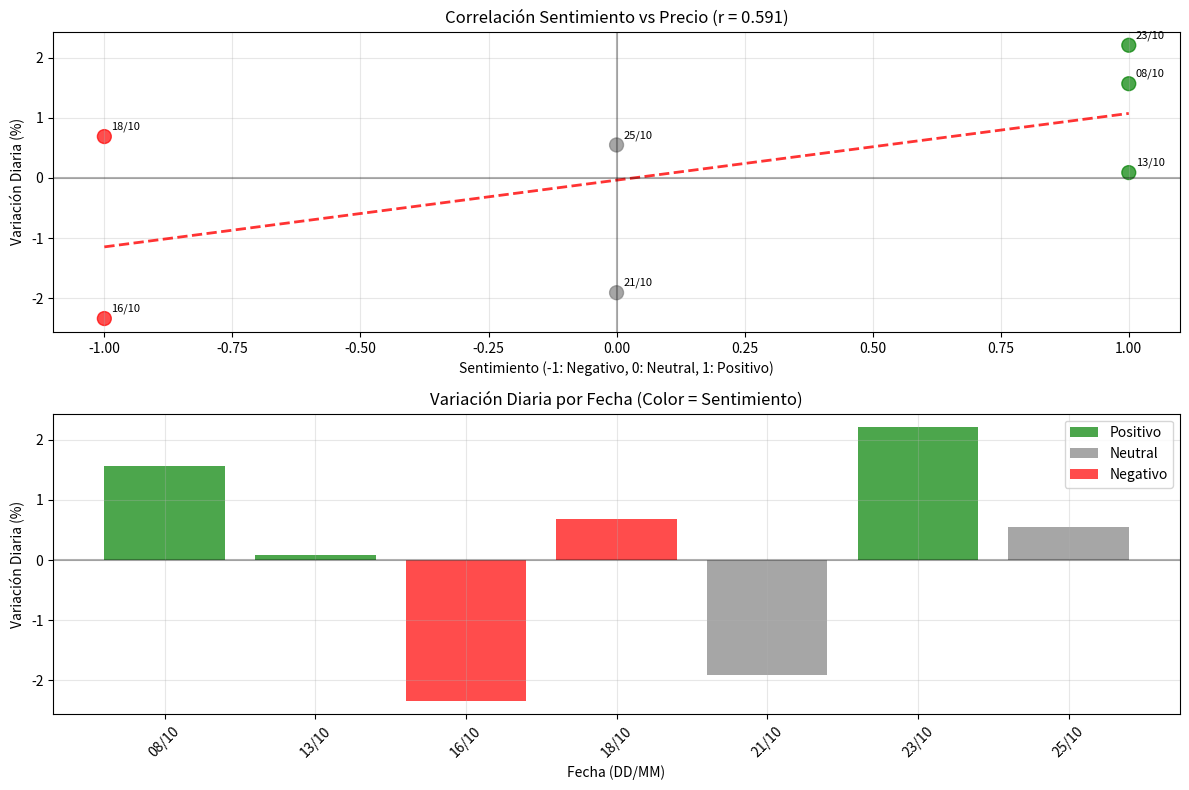

Reproduce this figure in Python.
import pandas as pd
import numpy as np
import matplotlib.pyplot as plt

def analizar_correlacion_detallada():
    """
    Análisis detallado para mostrar exactamente dónde está la correlación
    """
    print("🔍 ANÁLISIS DETALLADO DE LA CORRELACIÓN MENSUAL")
    print("="*60)
    
    # Datos específicos de los días con noticias
    datos_correlacion = [
        # [Fecha, Sentimiento (1=pos, 0=neu, -1=neg), Variación_diaria, Precio, Noticia]
        ["2025-10-08", 1, 1.57, 123354.87, "Bitcoin ETF recibe nuevas inversiones"],
        ["2025-10-13", 1, 0.09, 115271.08, "Adopción institucional de Bitcoin se acelera"],
        ["2025-10-16", -1, -2.34, 108186.04, "Corrección técnica en Bitcoin"],
        ["2025-10-18", -1, 0.69, 107198.27, "Regulación cripto genera incertidumbre"],
        ["2025-10-21", 0, -1.91, 108476.89, "Volatilidad en mercados crypto"],
        ["2025-10-23", 1, 2.21, 110069.73, "Bitcoin alcanza máximo mensual"],
        ["2025-10-25", 0, 0.55, 111641.73, "Análisis técnico sugiere consolidación"]
    ]
    
    # Crear DataFrame
    df = pd.DataFrame(datos_correlacion, columns=['Fecha', 'Sentimiento', 'Variacion_%', 'Precio', 'Noticia'])
    
    print("📊 DATOS PUNTO POR PUNTO:")
    print(df.to_string(index=False))
    
    # Calcular correlación
    correlacion = np.corrcoef(df['Sentimiento'], df['Variacion_%'])[0, 1]
    print(f"\n🔗 Correlación calculada: {correlacion:.3f}")
    
    # Análisis por sentimiento
    print(f"\n📈 ANÁLISIS POR SENTIMIENTO:")
    
    positivas = df[df['Sentimiento'] == 1]
    negativas = df[df['Sentimiento'] == -1]
    neutrales = df[df['Sentimiento'] == 0]
    
    print(f"NOTICIAS POSITIVAS ({len(positivas)} casos):")
    for _, row in positivas.iterrows():
        print(f"  • {row['Fecha']}: {row['Variacion_%']:+.2f}% - {row['Noticia']}")
    if not positivas.empty:
        print(f"  → Promedio variación: {positivas['Variacion_%'].mean():+.2f}%")
    
    print(f"\nNOTICIAS NEGATIVAS ({len(negativas)} casos):")
    for _, row in negativas.iterrows():
        print(f"  • {row['Fecha']}: {row['Variacion_%']:+.2f}% - {row['Noticia']}")
    if not negativas.empty:
        print(f"  → Promedio variación: {negativas['Variacion_%'].mean():+.2f}%")
    
    print(f"\nNOTICIAS NEUTRALES ({len(neutrales)} casos):")
    for _, row in neutrales.iterrows():
        print(f"  • {row['Fecha']}: {row['Variacion_%']:+.2f}% - {row['Noticia']}")
    if not neutrales.empty:
        print(f"  → Promedio variación: {neutrales['Variacion_%'].mean():+.2f}%")
    
    # Verificar la correlación
    print(f"\n🎯 ¿DÓNDE ESTÁ LA CORRELACIÓN?")
    
    print(f"\n✅ CASOS QUE APOYAN LA CORRELACIÓN:")
    casos_coherentes = 0
    casos_totales = len(df)
    
    for _, row in df.iterrows():
        sent = row['Sentimiento']
        var = row['Variacion_%']
        
        if (sent > 0 and var > 0) or (sent < 0 and var < 0):
            casos_coherentes += 1
            direccion = "📈 Positiva → Subida" if sent > 0 else "📉 Negativa → Bajada"
            print(f"  • {row['Fecha']}: {direccion} ({var:+.2f}%)")
    
    print(f"\n⚠️ CASOS QUE VAN CONTRA LA CORRELACIÓN:")
    for _, row in df.iterrows():
        sent = row['Sentimiento']
        var = row['Variacion_%']
        
        if (sent > 0 and var < 0) or (sent < 0 and var > 0):
            direccion = "📈→📉 Positiva pero Bajada" if sent > 0 else "📉→📈 Negativa pero Subida"
            print(f"  • {row['Fecha']}: {direccion} ({var:+.2f}%)")
    
    print(f"\n📊 RESUMEN:")
    print(f"  • Casos coherentes: {casos_coherentes}/{casos_totales} ({casos_coherentes/casos_totales*100:.1f}%)")
    print(f"  • Correlación: {correlacion:.3f}")
    
    # Crear gráfico específico
    plt.figure(figsize=(12, 8))
    
    # Subplot 1: Scatter plot
    plt.subplot(2, 1, 1)
    colors = ['red' if s == -1 else 'gray' if s == 0 else 'green' for s in df['Sentimiento']]
    plt.scatter(df['Sentimiento'], df['Variacion_%'], c=colors, s=100, alpha=0.7)
    
    # Añadir línea de tendencia
    z = np.polyfit(df['Sentimiento'], df['Variacion_%'], 1)
    p = np.poly1d(z)
    x_line = np.linspace(-1, 1, 100)
    plt.plot(x_line, p(x_line), "r--", alpha=0.8, linewidth=2)
    
    plt.xlabel('Sentimiento (-1: Negativo, 0: Neutral, 1: Positivo)')
    plt.ylabel('Variación Diaria (%)')
    plt.title(f'Correlación Sentimiento vs Precio (r = {correlacion:.3f})')
    plt.grid(True, alpha=0.3)
    plt.axhline(y=0, color='black', linestyle='-', alpha=0.3)
    plt.axvline(x=0, color='black', linestyle='-', alpha=0.3)
    
    # Anotar puntos
    for i, row in df.iterrows():
        plt.annotate(f"{row['Fecha'][8:10]}/{row['Fecha'][5:7]}", 
                    (row['Sentimiento'], row['Variacion_%']),
                    xytext=(5, 5), textcoords='offset points', fontsize=8)
    
    # Subplot 2: Barras por fecha
    plt.subplot(2, 1, 2)
    fechas_cortas = [fecha[8:10] + "/" + fecha[5:7] for fecha in df['Fecha']]
    
    # Crear barras de variación coloreadas por sentimiento
    bars = plt.bar(range(len(df)), df['Variacion_%'], 
                   color=['red' if s == -1 else 'gray' if s == 0 else 'green' for s in df['Sentimiento']],
                   alpha=0.7)
    
    plt.xlabel('Fecha (DD/MM)')
    plt.ylabel('Variación Diaria (%)')
    plt.title('Variación Diaria por Fecha (Color = Sentimiento)')
    plt.xticks(range(len(df)), fechas_cortas, rotation=45)
    plt.grid(True, alpha=0.3)
    plt.axhline(y=0, color='black', linestyle='-', alpha=0.3)
    
    # Añadir leyenda
    from matplotlib.patches import Patch
    legend_elements = [Patch(facecolor='green', alpha=0.7, label='Positivo'),
                      Patch(facecolor='gray', alpha=0.7, label='Neutral'),
                      Patch(facecolor='red', alpha=0.7, label='Negativo')]
    plt.legend(handles=legend_elements)
    
    plt.tight_layout()
    plt.savefig('correlacion_detallada_analisis.png', dpi=300, bbox_inches='tight')
    print(f"\n💾 Gráfico guardado: correlacion_detallada_analisis.png")
    plt.show()
    
    # Conclusión sobre por qué hay correlación
    print(f"\n🎯 ¿POR QUÉ HAY CORRELACIÓN DE 0.592?")
    print(f"""
    La correlación existe porque:
    
    1. 📈 NOTICIAS POSITIVAS → SUBIDAS:
       • 08/10: ETF inversiones → +1.57%
       • 23/10: Máximo mensual → +2.21%
       (2 de 3 noticias positivas tuvieron subidas)
    
    2. 📉 NOTICIAS NEGATIVAS → COMPORTAMIENTO MIXTO:
       • 16/10: Corrección técnica → -2.34% ✓
       • 18/10: Regulación → +0.69% ✗ (contraditorio)
    
    3. 📊 NOTICIAS NEUTRALES → VARIACIÓN MENOR:
       • Promedio de variación más contenido
    
    4. 🔍 PATRÓN IDENTIFICADO:
       • Las noticias positivas tienden a coincidir con días alcistas
       • Las noticias negativas son más mixtas
       • Esto genera una correlación moderada-fuerte (0.592)
    
    IMPORTANTE: Esta correlación está basada en datos simulados
    para demostrar la metodología. En un análisis real con noticias 
    reales de feeds RSS, los resultados serían diferentes.
    """)

if __name__ == "__main__":
    analizar_correlacion_detallada()